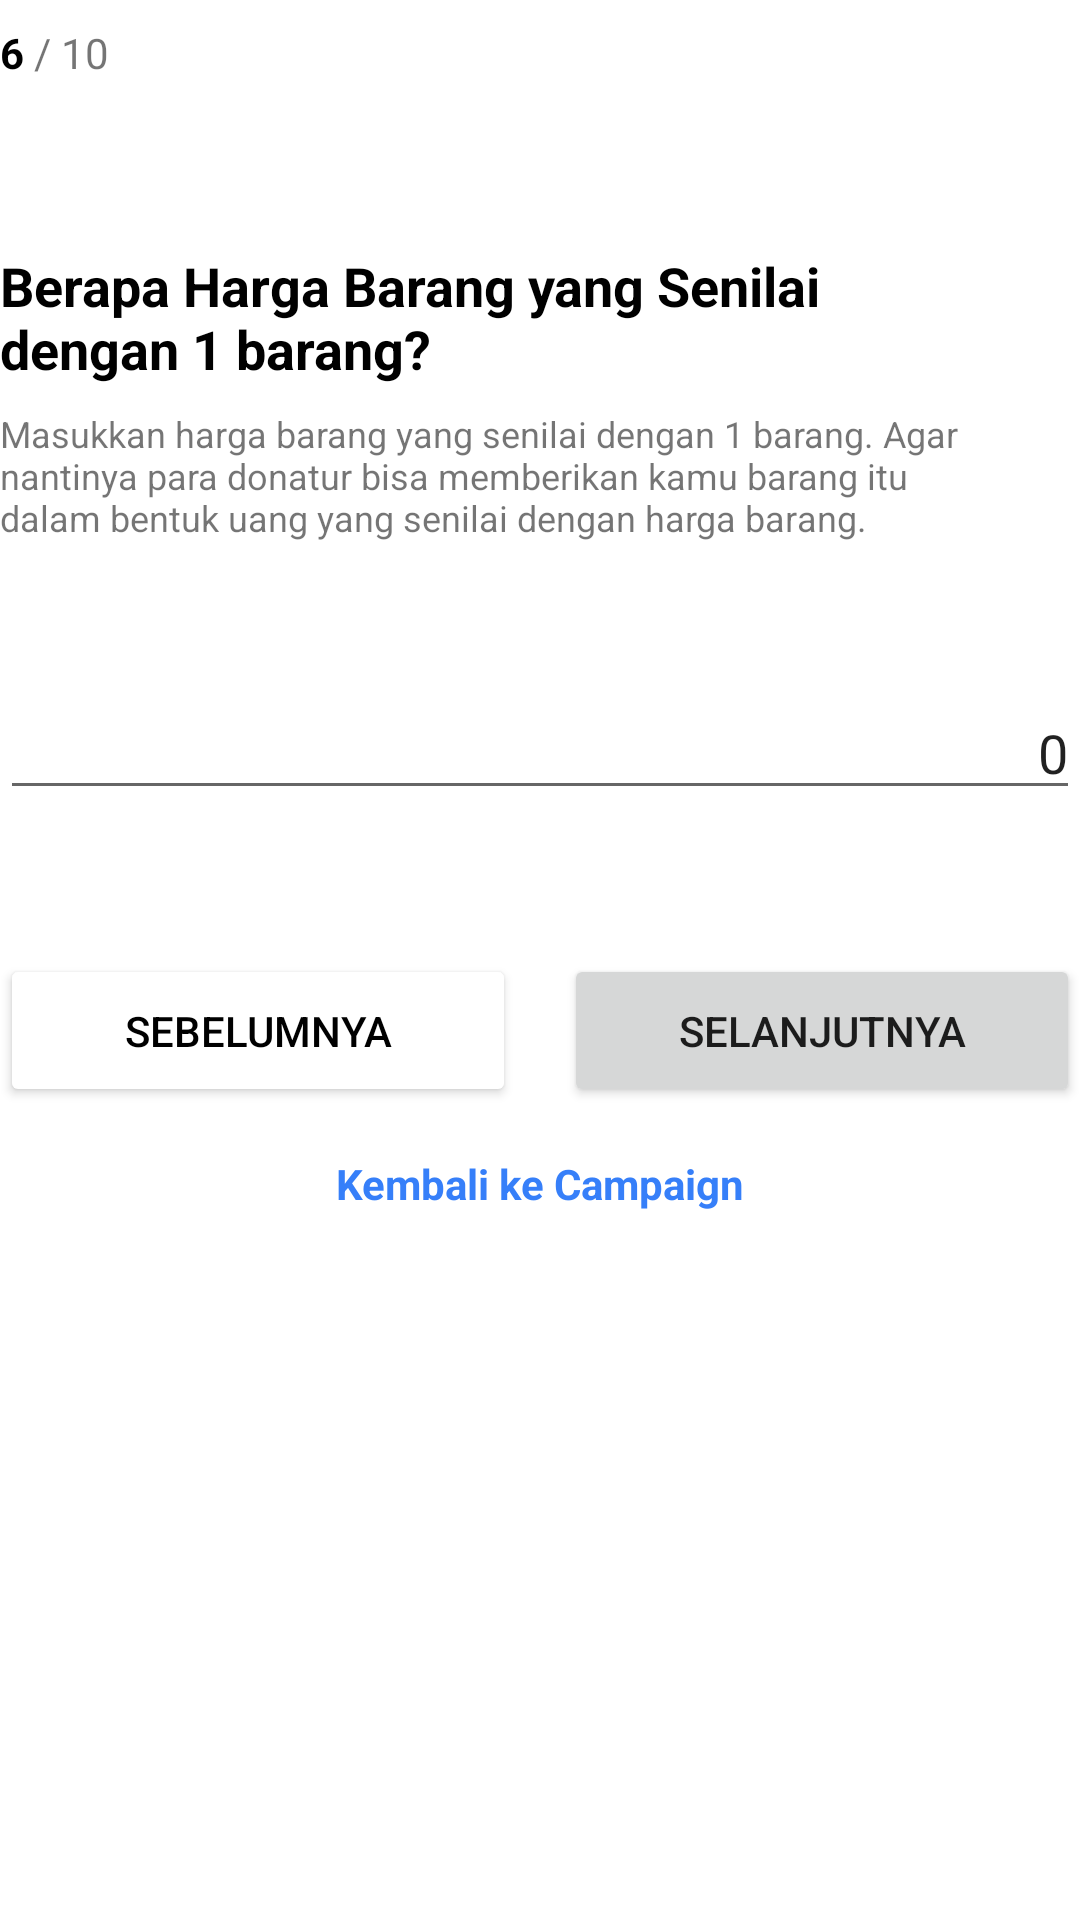

Android layout source for this screen:
<!-- AndroidManifest.xml: application theme AppTheme -->
<!-- res/layout/activity_galang_android26.xml -->
<?xml version="1.0" encoding="utf-8"?>
<androidx.constraintlayout.widget.ConstraintLayout xmlns:android="http://schemas.android.com/apk/res/android"
    xmlns:app="http://schemas.android.com/apk/res-auto"
    xmlns:tools="http://schemas.android.com/tools"
    android:layout_width="match_parent"
    android:layout_height="match_parent"
    android:layout_margin="24dp"
    tools:context=".galang_ui.GalangAndroid26">
    <LinearLayout
        android:id="@+id/linearLayout4"
        android:layout_width="wrap_content"
        android:layout_height="wrap_content"
        android:layout_marginTop="8dp"
        android:orientation="horizontal"
        app:layout_constraintStart_toStartOf="parent"
        app:layout_constraintTop_toTopOf="parent">

        <TextView
            android:layout_width="wrap_content"
            android:layout_height="wrap_content"
            android:text="6"
            android:textColor="#000"
            android:textSize="14sp"
            android:textStyle="bold" />

        <TextView
            android:layout_width="wrap_content"
            android:layout_height="wrap_content"
            android:text=" / 10" />
    </LinearLayout>

    <TextView
        android:id="@+id/textView32"
        android:layout_width="wrap_content"
        android:layout_height="wrap_content"
        android:layout_marginTop="56dp"
        android:maxWidth="300dp"
        android:text="Berapa Harga Barang yang Senilai dengan 1 barang?"
        android:textColor="#000"
        android:textSize="18sp"
        android:textStyle="bold"
        app:layout_constraintStart_toStartOf="parent"
        app:layout_constraintTop_toBottomOf="@+id/linearLayout4" />

    <TextView
        android:id="@+id/textView33"
        android:layout_width="wrap_content"
        android:layout_height="wrap_content"
        android:layout_marginTop="8dp"
        android:maxWidth="330dp"
        android:text="Masukkan harga barang yang senilai dengan 1 barang. Agar nantinya para donatur bisa memberikan kamu barang itu dalam bentuk uang yang senilai dengan harga barang."
        android:textSize="12sp"
        app:layout_constraintStart_toStartOf="parent"
        app:layout_constraintTop_toBottomOf="@+id/textView32" />

    <EditText
        android:id="@+id/editText5"
        android:layout_width="match_parent"
        android:layout_height="wrap_content"
        android:layout_marginTop="48dp"
        android:gravity="right"
        android:text="0"
        app:layout_constraintEnd_toEndOf="parent"
        app:layout_constraintStart_toStartOf="parent"
        app:layout_constraintTop_toBottomOf="@+id/textView33" />

    <LinearLayout
        android:id="@+id/linearLayout3"
        android:layout_width="match_parent"
        android:layout_height="wrap_content"
        android:orientation="horizontal"
        android:layout_marginTop="48dp"
        app:layout_constraintStart_toStartOf="parent"
        app:layout_constraintTop_toBottomOf="@+id/editText5">

        <Button
            android:id="@+id/buttonsebelum26"
            android:layout_width="0dp"
            android:layout_height="fill_parent"
            android:layout_marginRight="8dp"
            android:layout_weight="1"
            android:backgroundTint="#fff"
            android:padding="16dp"
            android:text="Sebelumnya"
            android:textColor="#000" />

        <Button
            android:id="@+id/buttonselanjut26"
            android:layout_width="0dp"
            android:layout_height="fill_parent"
            android:layout_marginLeft="8dp"
            android:layout_weight="1"
            android:padding="16dp"
            android:text="Selanjutnya" />
    </LinearLayout>
    <TextView
        android:id="@+id/textView17"
        android:layout_width="wrap_content"
        android:layout_height="wrap_content"
        android:layout_marginTop="16dp"
        android:text="Kembali ke Campaign"
        android:clickable="true"
        android:textColor="@color/colorPrimary"
        android:textStyle="bold"
        android:layout_marginBottom="26dp"
        app:layout_constraintEnd_toEndOf="parent"
        app:layout_constraintStart_toStartOf="parent"
        app:layout_constraintTop_toBottomOf="@+id/linearLayout3"></TextView>

</androidx.constraintlayout.widget.ConstraintLayout>
<!-- resources referenced by this layout -->
<resources>
  <color name="colorPrimary">#367FF9</color>
  <style name="AppTheme" parent="Theme.MaterialComponents.Light.NoActionBar">
          
          <item name="colorPrimary">@color/colorPrimary</item>
          <item name="colorPrimaryDark">@color/colorPrimaryDark</item>
          <item name="colorAccent">@color/colorAccent</item>
      </style>
  <color name="colorPrimaryDark">#236FEF</color>
  <color name="colorAccent">#2196F3</color>
</resources>
